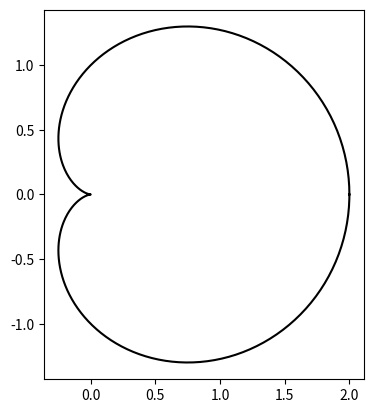

Here is the Python script that generated this plot:
import matplotlib.pyplot as plt
import numpy as np

from matplotlib.patches import PathPatch
from matplotlib.path import Path

N = 400
t = np.linspace(0, 2 * np.pi, N)
r = 1 + np.cos(t)
x, y = r * np.cos(t), r * np.sin(t)

fig, ax = plt.subplots()
ax.plot(x, y, "k")
ax.set(aspect=1)
plt.show()